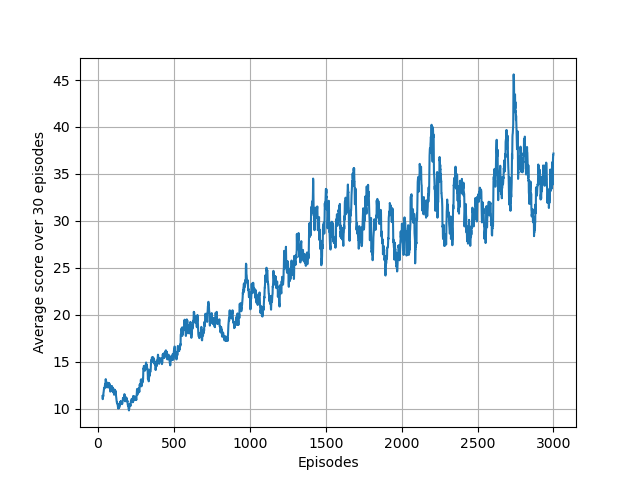

Values plotted in this chart, from the file beside it:
1.000000000000000000e+00, 2.200000000000000000e+01, 0.000000000000000000e+00
2.000000000000000000e+00, 1.200000000000000000e+01, 0.000000000000000000e+00
3.000000000000000000e+00, 1.000000000000000000e+01, 0.000000000000000000e+00
4.000000000000000000e+00, 1.200000000000000000e+01, 0.000000000000000000e+00
5.000000000000000000e+00, 1.200000000000000000e+01, 0.000000000000000000e+00
6.000000000000000000e+00, 1.100000000000000000e+01, 0.000000000000000000e+00
7.000000000000000000e+00, 9.000000000000000000e+00, 0.000000000000000000e+00
8.000000000000000000e+00, 8.000000000000000000e+00, 0.000000000000000000e+00
9.000000000000000000e+00, 1.000000000000000000e+01, 0.000000000000000000e+00
1.000000000000000000e+01, 8.000000000000000000e+00, 0.000000000000000000e+00
1.100000000000000000e+01, 1.100000000000000000e+01, 0.000000000000000000e+00
1.200000000000000000e+01, 8.000000000000000000e+00, 0.000000000000000000e+00
1.300000000000000000e+01, 1.400000000000000000e+01, 0.000000000000000000e+00
1.400000000000000000e+01, 9.000000000000000000e+00, 0.000000000000000000e+00
1.500000000000000000e+01, 8.000000000000000000e+00, 0.000000000000000000e+00
1.600000000000000000e+01, 7.000000000000000000e+00, 0.000000000000000000e+00
1.700000000000000000e+01, 1.000000000000000000e+01, 0.000000000000000000e+00
1.800000000000000000e+01, 9.000000000000000000e+00, 0.000000000000000000e+00
1.900000000000000000e+01, 1.500000000000000000e+01, 0.000000000000000000e+00
2.000000000000000000e+01, 6.000000000000000000e+00, 0.000000000000000000e+00
2.100000000000000000e+01, 1.000000000000000000e+01, 0.000000000000000000e+00
2.200000000000000000e+01, 1.100000000000000000e+01, 0.000000000000000000e+00
2.300000000000000000e+01, 9.000000000000000000e+00, 0.000000000000000000e+00
2.400000000000000000e+01, 2.400000000000000000e+01, 0.000000000000000000e+00
2.500000000000000000e+01, 1.300000000000000000e+01, 0.000000000000000000e+00
2.600000000000000000e+01, 1.400000000000000000e+01, 0.000000000000000000e+00
2.700000000000000000e+01, 1.100000000000000000e+01, 0.000000000000000000e+00
2.800000000000000000e+01, 1.200000000000000000e+01, 0.000000000000000000e+00
2.900000000000000000e+01, 1.300000000000000000e+01, 0.000000000000000000e+00
3.000000000000000000e+01, 1.200000000000000000e+01, 0.000000000000000000e+00
3.100000000000000000e+01, 1.200000000000000000e+01, 0.000000000000000000e+00
3.200000000000000000e+01, 1.200000000000000000e+01, 0.000000000000000000e+00
3.300000000000000000e+01, 2.100000000000000000e+01, 0.000000000000000000e+00
3.400000000000000000e+01, 1.200000000000000000e+01, 0.000000000000000000e+00
3.500000000000000000e+01, 1.000000000000000000e+01, 0.000000000000000000e+00
3.600000000000000000e+01, 2.200000000000000000e+01, 0.000000000000000000e+00
3.700000000000000000e+01, 1.100000000000000000e+01, 0.000000000000000000e+00
3.800000000000000000e+01, 1.200000000000000000e+01, 0.000000000000000000e+00
3.900000000000000000e+01, 1.400000000000000000e+01, 8.333796819771241644e+02
4.000000000000000000e+01, 1.300000000000000000e+01, 2.586887938219029479e+02
4.100000000000000000e+01, 1.100000000000000000e+01, 2.460095286204224294e+02
4.200000000000000000e+01, 9.000000000000000000e+00, 2.506915067682337792e+02
4.300000000000000000e+01, 1.200000000000000000e+01, 2.125690219123134455e+02
4.400000000000000000e+01, 1.300000000000000000e+01, 1.886751524254009951e+02
4.500000000000000000e+01, 1.100000000000000000e+01, 2.312891876883660984e+02
4.600000000000000000e+01, 1.300000000000000000e+01, 1.999521372809329023e+02
4.700000000000000000e+01, 1.200000000000000000e+01, 2.129982097994891888e+02
4.800000000000000000e+01, 8.000000000000000000e+00, 2.086979130144010242e+02
4.900000000000000000e+01, 9.000000000000000000e+00, 1.420077154901012477e+02
5.000000000000000000e+01, 2.500000000000000000e+01, 2.052062816974164434e+02
5.100000000000000000e+01, 1.300000000000000000e+01, 2.591522118449736354e+02
5.200000000000000000e+01, 9.000000000000000000e+00, 1.587257815822389091e+02
5.300000000000000000e+01, 6.000000000000000000e+00, 1.794404970382312570e+02
5.400000000000000000e+01, 9.000000000000000000e+00, 1.879913884610261618e+02
5.500000000000000000e+01, 7.000000000000000000e+00, 1.583380088323973496e+02
5.600000000000000000e+01, 1.800000000000000000e+01, 1.934538640587944656e+02
5.700000000000000000e+01, 1.400000000000000000e+01, 1.604191180736590354e+02
5.800000000000000000e+01, 1.000000000000000000e+01, 1.198038627193600689e+02
5.900000000000000000e+01, 2.300000000000000000e+01, 1.785380336515742954e+02
6.000000000000000000e+01, 9.000000000000000000e+00, 1.604135282997342529e+02
6.100000000000000000e+01, 8.000000000000000000e+00, 2.089751787644477758e+02
... 2,939 more rows
